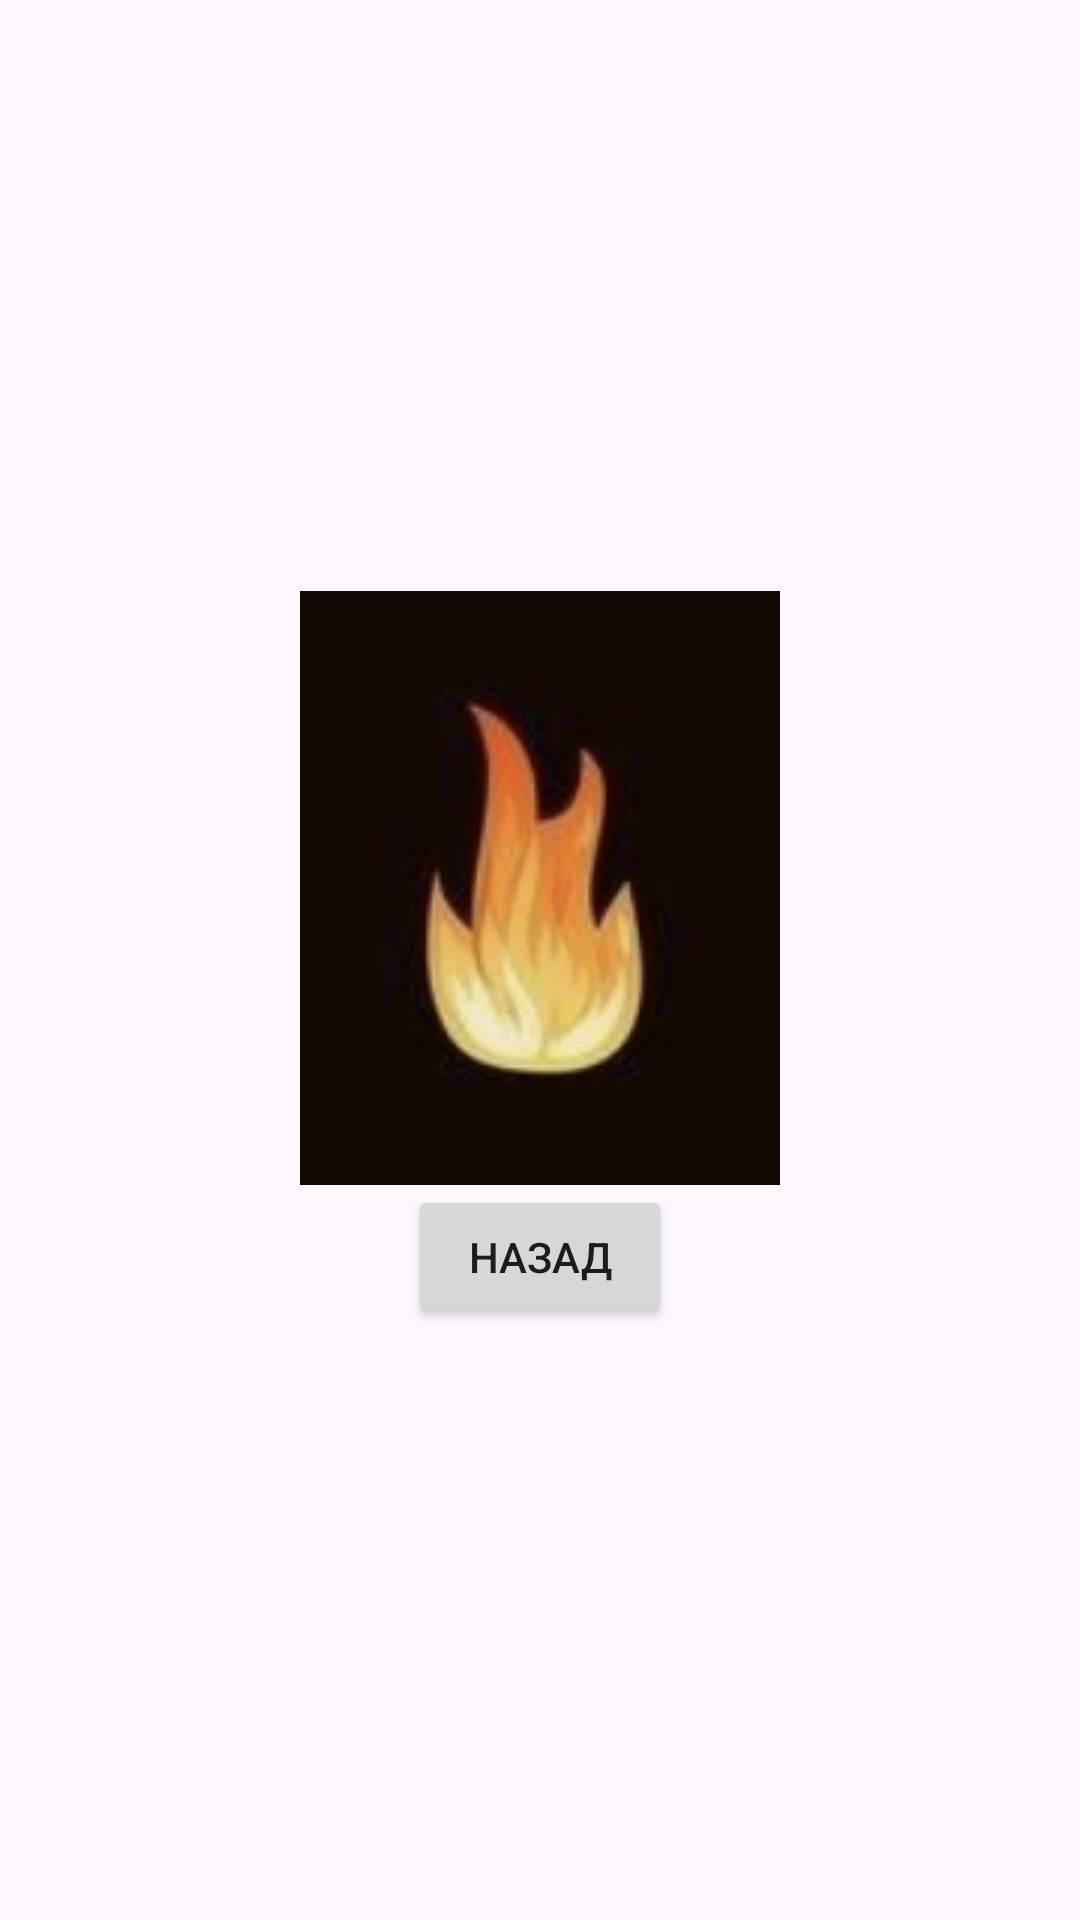

Write the Android layout XML for this screen, with the resource values it uses.
<!-- AndroidManifest.xml: application theme Theme.Pract11 -->
<!-- res/layout/activity_second.xml -->
<?xml version="1.0" encoding="utf-8"?>
<androidx.constraintlayout.widget.ConstraintLayout xmlns:android="http://schemas.android.com/apk/res/android"
    android:layout_width="match_parent"
    android:layout_height="match_parent">

    <LinearLayout xmlns:android="http://schemas.android.com/apk/res/android"
        android:layout_width="match_parent"
        android:layout_height="match_parent"
        android:gravity="center"
        android:orientation="vertical">

        <ImageView
            android:id="@+id/imageViewAnimation"
            android:layout_width="wrap_content"
            android:layout_height="wrap_content"
            android:background="@drawable/frame_animation" />

        <Button
            android:id="@+id/buttonBack"
            android:layout_width="wrap_content"
            android:layout_height="wrap_content"
            android:text="Назад" />
    </LinearLayout>

</androidx.constraintlayout.widget.ConstraintLayout>
<!-- resources referenced by this layout -->
<resources>
  <!-- drawable frame_animation (drawable) -->
  <?xml version="1.0" encoding="utf-8"?>
  <animation-list xmlns:android="http://schemas.android.com/apk/res/android">
          <item android:drawable="@drawable/pic" android:duration="200" />
          <item android:drawable="@drawable/picc" android:duration="200" />
          <item android:drawable="@drawable/pict" android:duration="200" />
  </animation-list>
  <style name="Theme.Pract11" parent="Base.Theme.Pract11" />
  <!-- drawable pic: png bitmap (drawable, 31684 bytes) -->
  <!-- drawable picc: png bitmap (drawable, 41195 bytes) -->
  <!-- drawable pict: png bitmap (drawable, 47200 bytes) -->
  <style name="Base.Theme.Pract11" parent="Theme.Material3.DayNight.NoActionBar">
          
          
      </style>
</resources>
